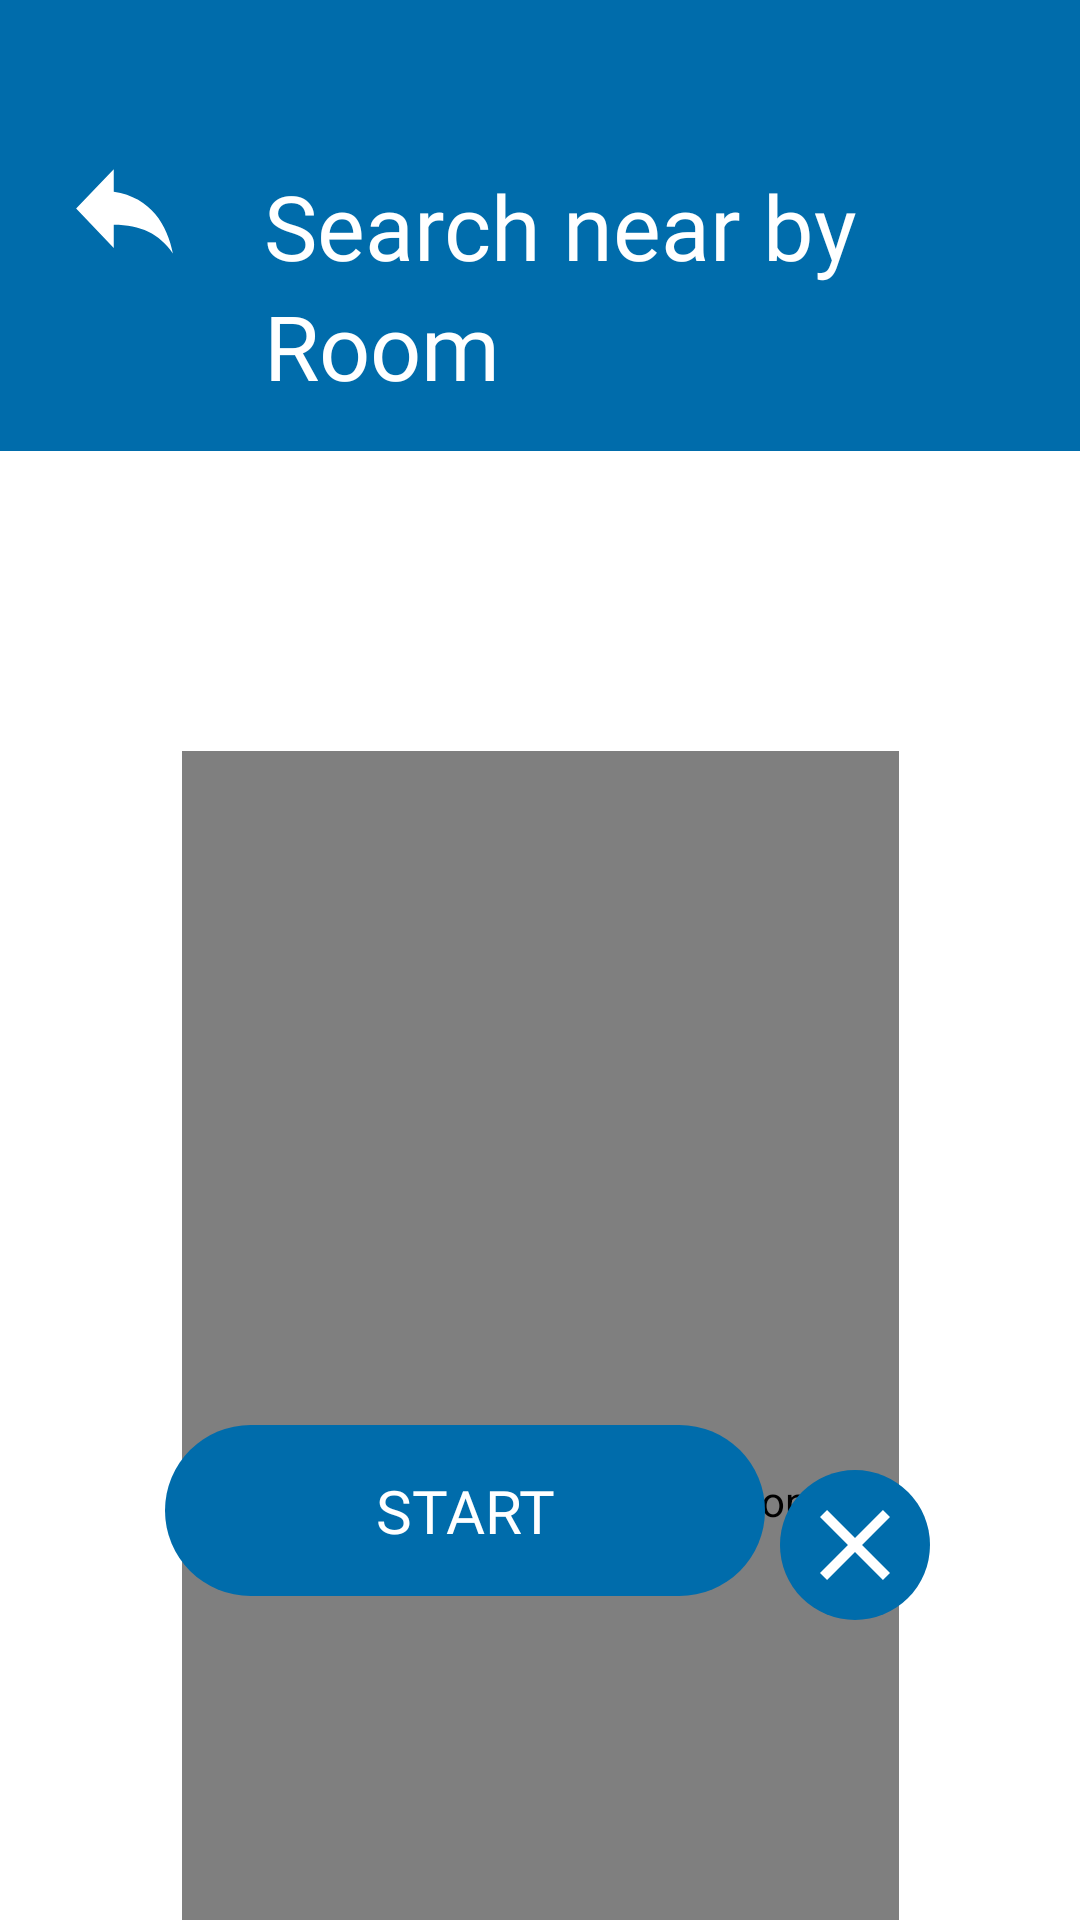

Here is an Android app screen rendered from its layout file. Give the layout XML and the strings, colors and styles it references.
<!-- AndroidManifest.xml: application theme Theme.BtHome -->
<!-- res/layout/fragment_search_location.xml -->
<?xml version="1.0" encoding="utf-8"?>
<layout xmlns:tools="http://schemas.android.com/tools"
    xmlns:app="http://schemas.android.com/apk/res-auto"
    xmlns:android="http://schemas.android.com/apk/res/android">
    <data>
        <variable
            name="viewModel"
            type="com.example.bthome.viewModels.SearchLocationViewModel" />
    </data>

<androidx.constraintlayout.widget.ConstraintLayout
    android:layout_width="match_parent"
    android:layout_height="match_parent"
    android:background="@color/light_water_"
    tools:context=".fragments.SearchLocationFragment">
    <LinearLayout
        android:id="@+id/bg_layout"
        android:background="@color/back_color"
        android:layout_width="match_parent"
        android:layout_height="wrap_content"
        tools:ignore="MissingConstraints">

        <ImageView
            android:id="@+id/imageButton"
            android:layout_width="43dp"
            android:layout_height="45dp"
            android:layout_marginStart="20dp"
            android:layout_marginTop="47dp"
            android:background="@drawable/back"
            app:layout_constraintStart_toStartOf="parent"
            app:layout_constraintTop_toTopOf="parent" />

        <TextView
            android:id="@+id/header_title"
            android:layout_width="wrap_content"
            android:layout_height="wrap_content"
            android:background="@color/back_color"
            android:fontFamily="@font/segoeui"
            android:gravity="center_vertical"
            android:lineHeight="40dp"
            android:lineSpacingExtra="4sp"
            android:maxLines="3"
            android:minLines="1"
            android:paddingStart="25dp"
            android:paddingTop="@dimen/_55dp"
            android:paddingBottom="@dimen/_15dp"
            android:singleLine="false"
            android:text="Search near by Room"
            android:textColor="@color/light_water_"
            android:textSize="30sp"

            app:layout_constraintStart_toEndOf="@+id/imageButton"
            app:layout_constraintTop_toTopOf="parent" />

    </LinearLayout>

    <com.airbnb.lottie.LottieAnimationView
        android:id="@+id/loading_container"
        android:layout_width="wrap_content"

        android:layout_height="500dp"
        android:layout_margin="@dimen/_100dp"
        app:layout_constraintEnd_toEndOf="parent"
        app:layout_constraintStart_toStartOf="parent"
        app:layout_constraintTop_toBottomOf="@+id/bg_layout"
        app:lottie_autoPlay="true"
        app:lottie_loop="true"
        app:lottie_rawRes="@raw/searchinganimation" />

    











    <ImageView
        android:id="@+id/searchLogo"
        android:layout_width="50dp"
        android:layout_height="50dp"
        android:visibility="gone"
        android:src="@drawable/outline_cruelty_free_24"
        app:layout_constraintBottom_toTopOf="@+id/foundDevice"
        app:layout_constraintEnd_toEndOf="@+id/foundDevice"
        app:layout_constraintStart_toStartOf="@+id/foundDevice" />

    <TextView
        android:id="@+id/foundDevice"
        android:layout_width="wrap_content"
        android:layout_height="wrap_content"
        android:layout_marginStart="200dp"
        android:layout_marginTop="280dp"
        android:fontFamily="@font/segoeui"
        android:gravity="start"
        android:padding="@dimen/_20dp"
        android:textColor="#000000"
        android:textSize="20sp"
        app:layout_constraintStart_toStartOf="parent"
        app:layout_constraintTop_toBottomOf="@+id/bg_layout"
        tools:text="@string/room" />

    <LinearLayout
        android:id="@+id/linearLayout2"
        android:layout_width="wrap_content"
        android:layout_height="wrap_content"
        android:orientation="horizontal"
        android:layout_marginBottom="85dp"
        app:layout_constraintBottom_toBottomOf="parent"
        app:layout_constraintEnd_toEndOf="parent"
        app:layout_constraintStart_toStartOf="parent">

        <Button
            android:id="@+id/startButton"
            style="@style/PrimaryButton"
            android:layout_width="@dimen/_200dp"
            android:layout_height="wrap_content"
            android:layout_margin="@dimen/_5dp"
            android:layout_weight="1"
            android:padding="@dimen/_15dp"
            android:text="Start"
            app:layout_constraintBottom_toBottomOf="parent"
            app:layout_constraintEnd_toEndOf="parent"
            tools:text="Start" />


        <ImageView
            android:id="@+id/skipButton"
            android:layout_width="50dp"
            android:layout_height="50dp"
            android:layout_marginTop="20dp"
            android:layout_marginBottom="@dimen/_15dp"
            android:background="@drawable/circle_background_white"
            android:padding="@dimen/_5dp"
            android:src="@drawable/clear"
            android:text="@string/next"
            android:textSize="20sp"
            app:layout_constraintStart_toStartOf="parent"
            app:layout_constraintTop_toBottomOf="@+id/linearLayout3" />

    </LinearLayout>

    <Button
        android:id="@+id/next_Button"
        style="@style/PrimaryButton"
        android:layout_width="@dimen/_200dp"
        android:layout_height="wrap_content"
        android:layout_margin="@dimen/_5dp"
        android:layout_weight="1"
        android:padding="@dimen/_15dp"
        android:text="Add"
        app:layout_constraintEnd_toEndOf="parent"
        app:layout_constraintStart_toStartOf="parent"
        app:layout_constraintTop_toBottomOf="@+id/loading_container"
        tools:text="Add" />




















































































</androidx.constraintlayout.widget.ConstraintLayout>
</layout>
<!-- resources referenced by this layout -->
<resources>
  <color name="back_color">#006CAB</color>
  <color name="black">#FF000000</color>
  <color name="light_water_">#ffffff</color>
  <color name="white">#FFFFFFFF</color>
  <dimen name="_100dp">100dp</dimen>
  <dimen name="_15dp">15dp</dimen>
  <dimen name="_200dp">200dp</dimen>
  <dimen name="_20dp">20dp</dimen>
  <dimen name="_55dp">55dp</dimen>
  <dimen name="_5dp">5dp</dimen>
  <!-- drawable back (drawable) -->
  <vector android:autoMirrored="true" android:height="34dp"
      android:tint="@color/light_water_" android:viewportHeight="24"
      android:viewportWidth="24" android:width="34dp" xmlns:android="http://schemas.android.com/apk/res/android">
      <path android:fillColor="@android:color/white" android:pathData="M10,9V5l-7,7 7,7v-4.1c5,0 8.5,1.6 11,5.1 -1,-5 -4,-10 -11,-11z"/>
  </vector>
  <!-- drawable baseline_home_24_gray (drawable) -->
  <vector android:height="24dp" android:tint="@color/gray_transparent"
      android:viewportHeight="24" android:viewportWidth="24"
      android:width="24dp" xmlns:android="http://schemas.android.com/apk/res/android">
      <path android:fillColor="@android:color/white" android:pathData="M10,20v-6h4v6h5v-8h3L12,3 2,12h3v8z"/>
  </vector>
  <!-- drawable circle_background_white (drawable) -->
  <?xml version="1.0" encoding="utf-8"?>
  <shape xmlns:android="http://schemas.android.com/apk/res/android"
      android:shape="oval">
      <solid android:color="@color/back_color" /> 
  </shape>
  <!-- drawable clear (drawable) -->
  <vector android:height="24dp" android:tint="@color/light_water_"
      android:viewportHeight="24" android:viewportWidth="24"
      android:width="24dp" xmlns:android="http://schemas.android.com/apk/res/android">
      <path android:fillColor="@android:color/white" android:pathData="M19,6.41L17.59,5 12,10.59 6.41,5 5,6.41 10.59,12 5,17.59 6.41,19 12,13.41 17.59,19 19,17.59 13.41,12z"/>
  </vector>
  <string name="add">Add</string>
  <string name="more">More</string>
  <string name="next">Next</string>
  <string name="room">Room</string>
  <style name="PrimaryButton">
          <item name="android:textColor">@color/white</item>
          <item name="android:background">@drawable/primary_button_background_selector</item>
          <item name="android:fontFamily">@font/akkurat_pro_regular</item>
          <item name="android:stateListAnimator">@null</item>
          <item name="android:textSize">20sp</item>
      </style>
  <style name="Theme.BtHome" parent="Theme.AppCompat.Light.NoActionBar">
          
          <item name="colorPrimary">@color/gray_transparent</item>
          <item name="colorPrimaryDark">@color/purple_700</item>
          <item name="colorAccent">@color/teal_200</item>
          
      </style>
  <color name="gray_transparent">#59979797</color>
  <!-- drawable primary_button_background_selector (drawable) -->
  <?xml version="1.0" encoding="utf-8"?>
  <selector xmlns:android="http://schemas.android.com/apk/res/android">
  <item android:drawable="@drawable/primary_button_enable" android:state_enabled="true"/>
  <item android:drawable="@drawable/primary_button_disabled"/>
  </selector>
  <color name="purple_700">#FF3700B3</color>
  <color name="teal_200">#FF03DAC5</color>
  <!-- drawable primary_button_enable (drawable) -->
  <?xml version="1.0" encoding="utf-8"?>
  <shape xmlns:android="http://schemas.android.com/apk/res/android" android:shape="rectangle">
      <corners android:radius="33dp" />
      <gradient android:startColor="@color/back_color" android:centerColor="@color/back_color" android:endColor="@color/back_color" android:angle="90" />
  </shape>
  <!-- drawable primary_button_disabled (drawable) -->
  <?xml version="1.0" encoding="utf-8"?>
  <shape xmlns:android="http://schemas.android.com/apk/res/android" android:shape="rectangle">
      <corners android:radius="33dp" />
      <gradient android:startColor="@color/disable_color" android:centerColor="@color/disable_color" android:endColor="@color/disable_color" android:angle="90" />
  </shape>
  <color name="disable_color">#C8C8C8</color>
</resources>
